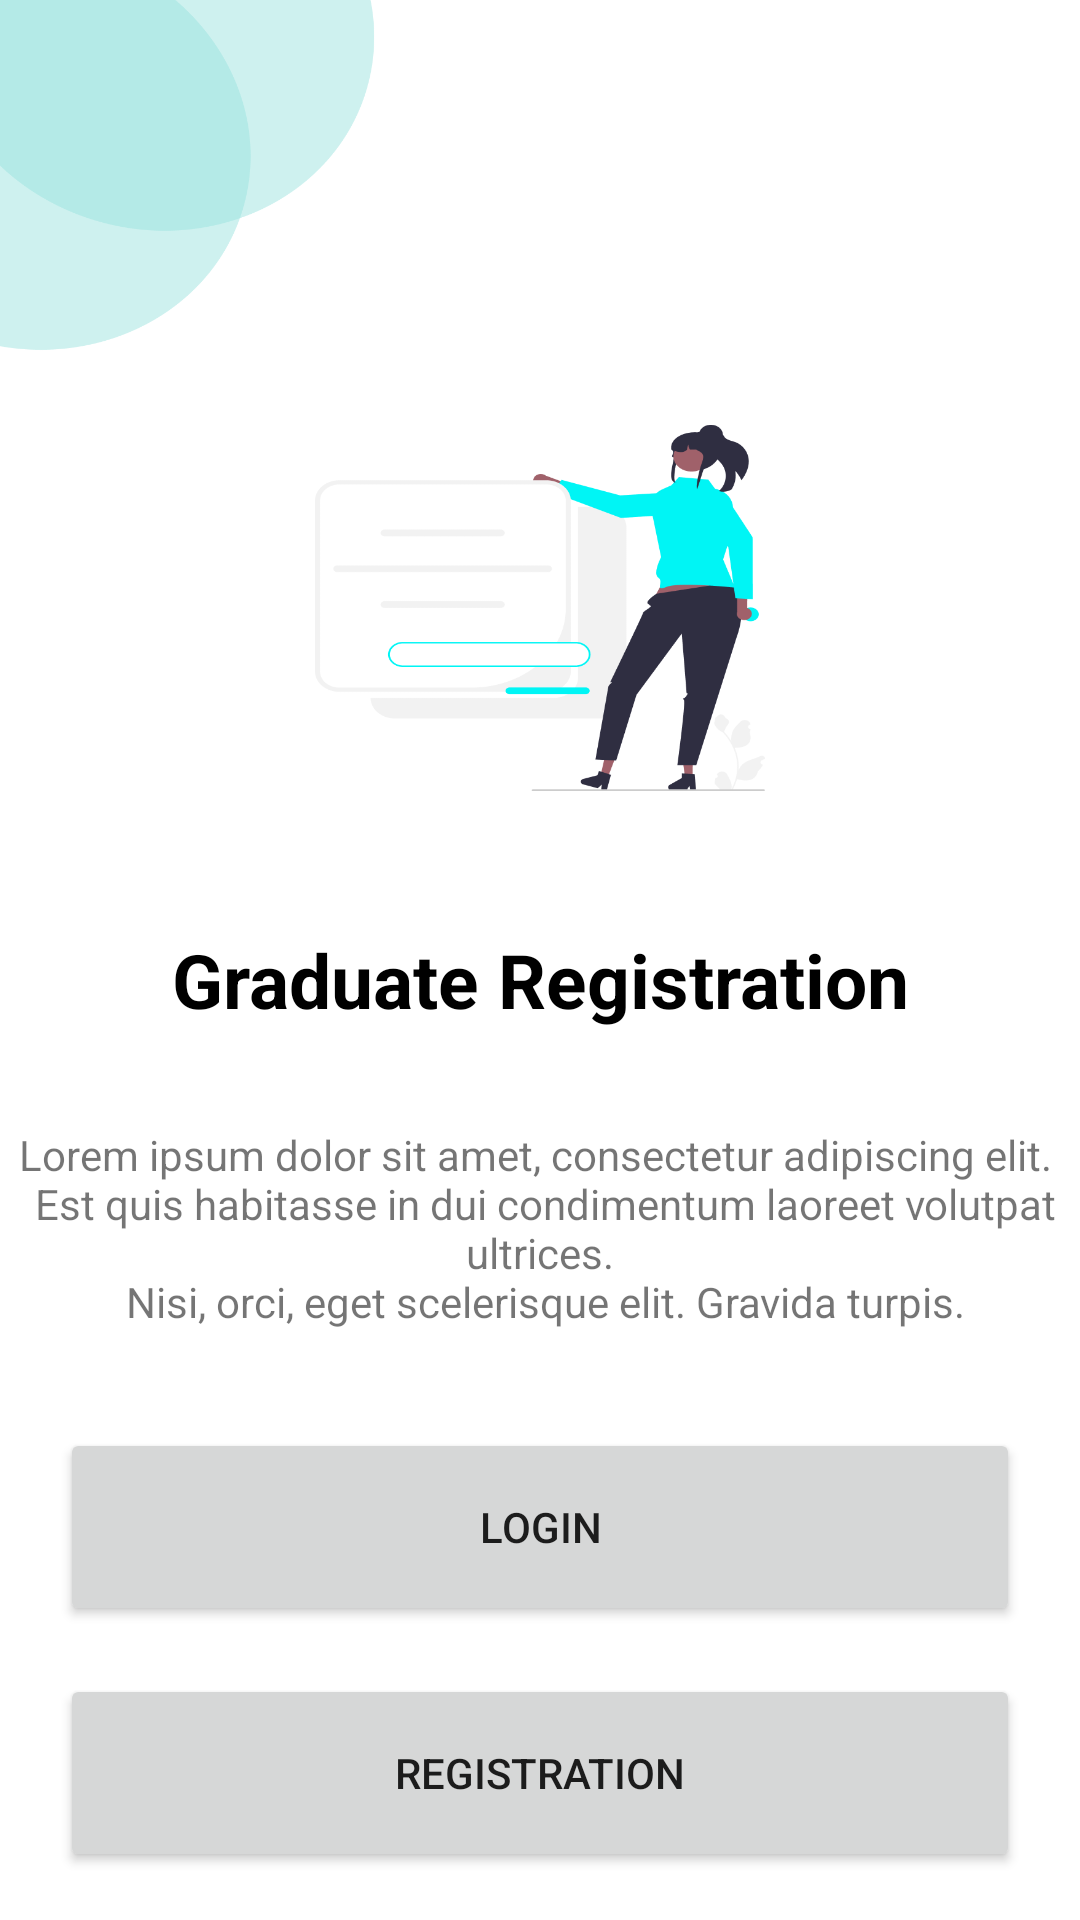

Write the Android layout XML for this screen, with the resource values it uses.
<!-- AndroidManifest.xml: application theme Theme.GraduateRegistration -->
<!-- res/layout/fragment_welcome.xml -->
<?xml version="1.0" encoding="utf-8"?>
<androidx.constraintlayout.widget.ConstraintLayout xmlns:android="http://schemas.android.com/apk/res/android"
    xmlns:tools="http://schemas.android.com/tools"
    android:layout_width="match_parent"
    android:layout_height="match_parent"
    xmlns:app="http://schemas.android.com/apk/res-auto"
    tools:context=".presentation.login.WelcomeFragment">

    <ImageView
        android:layout_width="150dp"
        android:layout_height="150dp"
        android:layout_marginTop="-10dp"
        android:layout_marginStart="-10dp"
        android:src="@mipmap/side_circles_bubble"
        app:layout_constraintStart_toStartOf="parent"
        app:layout_constraintTop_toTopOf="parent" />


    <ImageView
        android:layout_width="150dp"
        android:layout_height="150dp"
        android:layout_marginBottom="32dp"
        android:src="@mipmap/ic_welcome"
        app:layout_constraintBottom_toTopOf="@+id/txt_app_name"
        app:layout_constraintEnd_toEndOf="parent"
        app:layout_constraintStart_toStartOf="parent"
        android:contentDescription="@string/welcome_logo" />

    <TextView
        android:id="@+id/txt_app_name"
        android:layout_width="wrap_content"
        android:layout_height="wrap_content"
        android:maxLines="1"
        android:text="@string/app_name"
        android:textColor="@color/black"
        android:textSize="25sp"
        android:textStyle="bold"
        app:layout_constraintBottom_toTopOf="@+id/btn_login"
        app:layout_constraintEnd_toEndOf="parent"
        app:layout_constraintStart_toStartOf="parent"
        app:layout_constraintTop_toTopOf="parent"
        app:layout_constraintVertical_bias="0.7" />

    <TextView
        android:id="@+id/welcome_txt"
        android:layout_width="wrap_content"
        android:layout_height="wrap_content"
        android:layout_marginStart="56dp"
        android:layout_marginTop="32dp"
        android:layout_marginEnd="56dp"
        android:text="@string/welcome_txt"
        android:textAlignment="center"
        app:layout_constraintEnd_toEndOf="parent"
        app:layout_constraintStart_toStartOf="parent"
        app:layout_constraintTop_toBottomOf="@+id/txt_app_name" />

    <Button
        android:id="@+id/btn_login"
        android:layout_width="match_parent"
        android:layout_height="66dp"
        android:layout_marginStart="20dp"
        android:layout_marginEnd="20dp"
        android:layout_marginBottom="16dp"
        android:text="@string/login"
        app:layout_constraintBottom_toTopOf="@+id/btn_registration"
        app:layout_constraintEnd_toEndOf="parent"
        app:layout_constraintStart_toStartOf="parent" />


    <Button
        android:id="@+id/btn_registration"
        android:layout_width="match_parent"
        android:layout_height="66dp"
        android:layout_marginStart="20dp"
        android:layout_marginEnd="20dp"
        android:layout_marginBottom="16dp"
        android:text="@string/registration"
        app:layout_constraintBottom_toBottomOf="parent"
        app:layout_constraintEnd_toEndOf="parent"
        app:layout_constraintStart_toStartOf="parent" />

</androidx.constraintlayout.widget.ConstraintLayout>
<!-- resources referenced by this layout -->
<resources>
  <color name="black">#FF000000</color>
  <!-- mipmap ic_welcome: png bitmap (mipmap-xxxhdpi, 25291 bytes) -->
  <!-- mipmap side_circles_bubble: png bitmap (mipmap-xxxhdpi, 12479 bytes) -->
  <string name="app_name">Graduate Registration</string>
  <string name="login">Login</string>
  <string name="registration">Registration</string>
  <string name="welcome_logo">welcome_logo</string>
  <string name="welcome_txt">Lorem ipsum dolor sit amet, consectetur adipiscing elit. \n Est quis habitasse in dui condimentum laoreet volutpat ultrices.\n Nisi, orci, eget scelerisque elit. Gravida turpis.</string>
  <style name="Theme.GraduateRegistration" parent="Theme.MaterialComponents.DayNight.NoActionBar">
          
          <item name="colorPrimary">@color/purple_500</item>
          <item name="colorPrimaryVariant">@color/purple_700</item>
          <item name="colorOnPrimary">@color/white</item>
          
          <item name="colorSecondary">@color/teal_200</item>
          <item name="colorSecondaryVariant">@color/teal_700</item>
          <item name="colorOnSecondary">@color/black</item>
          
          <item name="android:statusBarColor">?attr/colorPrimaryVariant</item>
          
      </style>
  <color name="purple_500">#47BBCB</color>
  <color name="purple_700">#4EC6CE</color>
  <color name="white">#FFFFFFFF</color>
  <color name="teal_200">#FF03DAC5</color>
  <color name="teal_700">#FF018786</color>
</resources>
